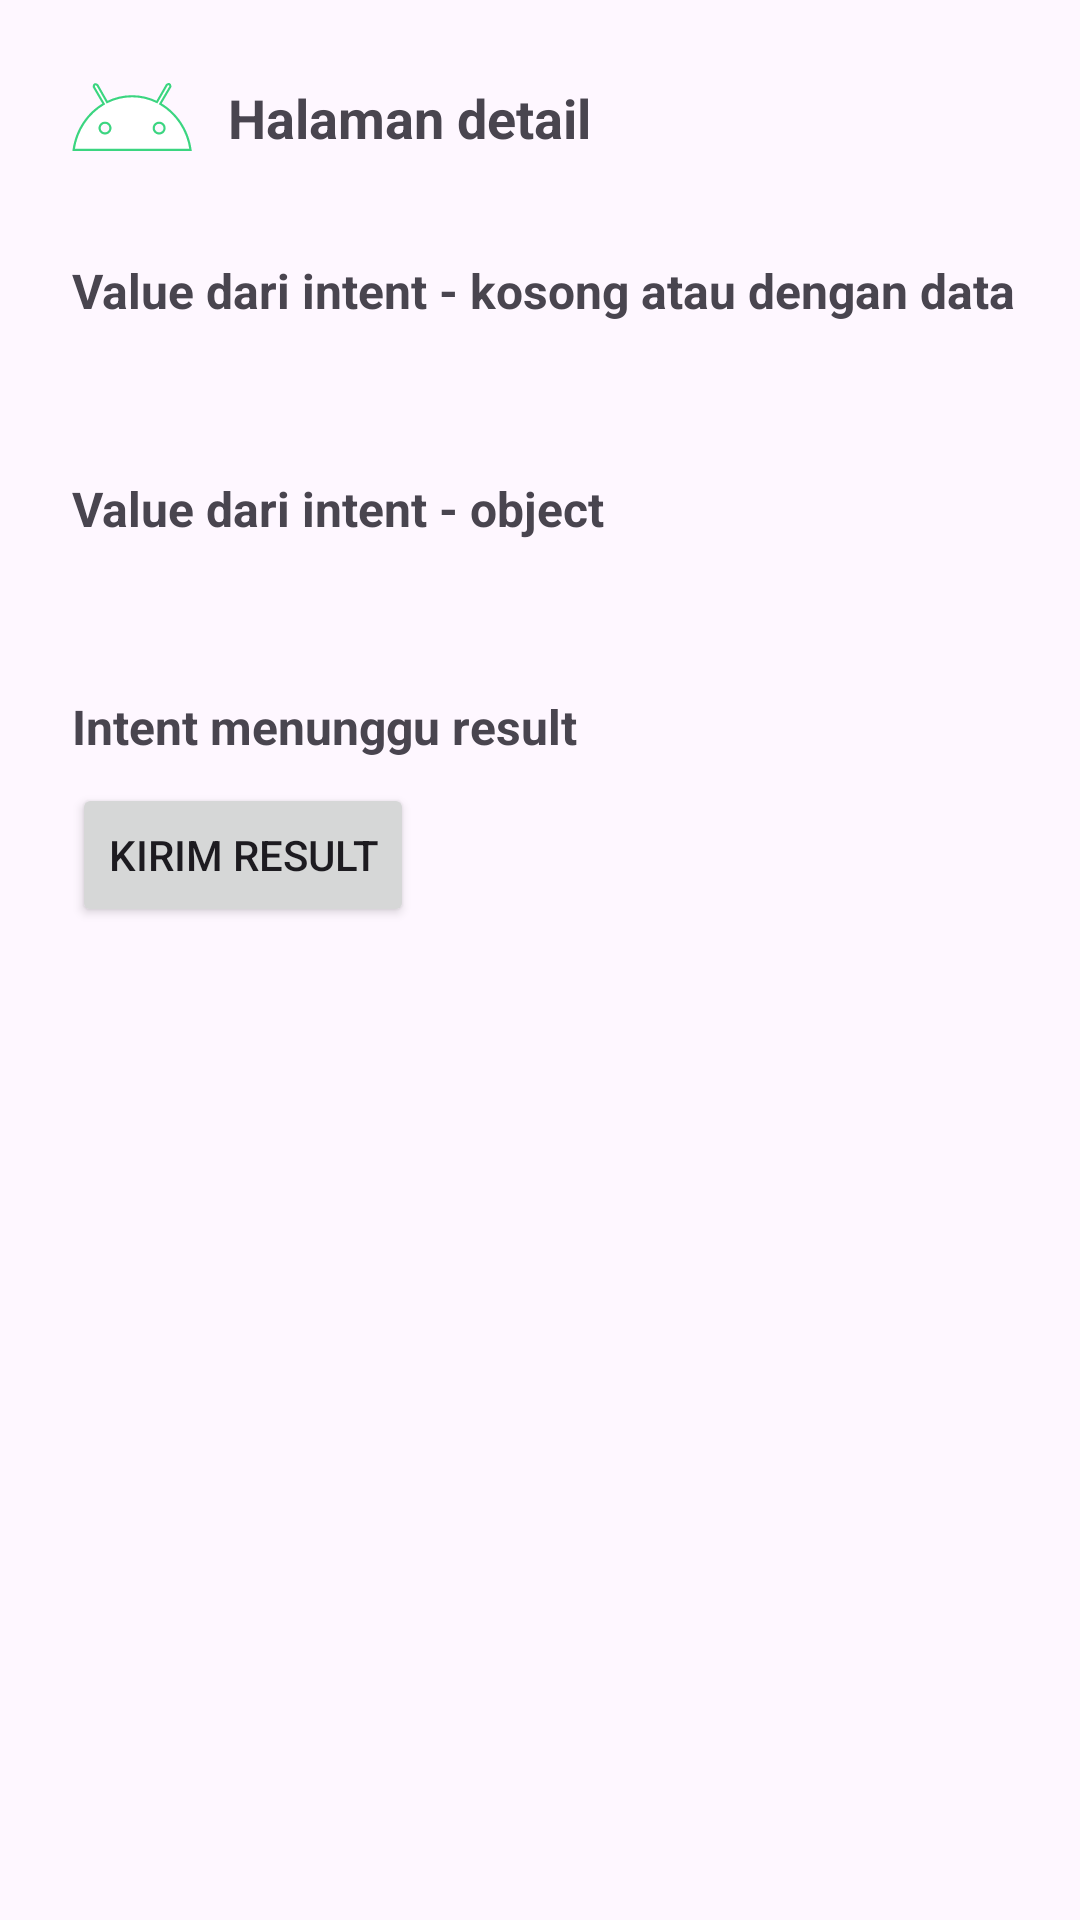

This screen was rendered from an Android layout file. Write that file and the resources it references.
<!-- AndroidManifest.xml: application theme Theme.PraktisiMengajar -->
<!-- res/layout/activity_detail_career.xml -->
<?xml version="1.0" encoding="utf-8"?>
<androidx.constraintlayout.widget.ConstraintLayout xmlns:android="http://schemas.android.com/apk/res/android"
    xmlns:app="http://schemas.android.com/apk/res-auto"
    xmlns:tools="http://schemas.android.com/tools"
    android:layout_width="match_parent"
    android:layout_height="match_parent"
    tools:context=".intent.DetailCareerActivity">

    <androidx.constraintlayout.widget.Guideline
        android:id="@+id/guideline"
        android:layout_width="wrap_content"
        android:layout_height="wrap_content"
        android:orientation="vertical"
        app:layout_constraintGuide_begin="24dp" />

    <ImageView
        android:id="@+id/iv_header"
        android:layout_width="40dp"
        android:layout_height="30dp"
        android:layout_marginTop="24dp"
        android:src="@drawable/android"
        app:layout_constraintStart_toEndOf="@id/guideline"
        app:layout_constraintTop_toTopOf="parent" />

    <TextView
        android:id="@+id/tv_title"
        android:layout_width="wrap_content"
        android:layout_height="wrap_content"
        android:layout_marginStart="12dp"
        android:text="@string/detail_screen"
        android:textAlignment="center"
        android:textSize="18sp"
        android:textStyle="bold"
        app:layout_constraintBottom_toBottomOf="@id/iv_header"
        app:layout_constraintStart_toEndOf="@id/iv_header"
        app:layout_constraintTop_toTopOf="@id/iv_header" />

    <TextView
        android:id="@+id/tv_header_primitive"
        android:layout_width="wrap_content"
        android:layout_height="wrap_content"
        android:layout_marginTop="32dp"
        android:text="@string/value_from_intent_empty_or_not"
        android:textSize="16sp"
        android:textStyle="bold"
        app:layout_constraintStart_toEndOf="@id/guideline"
        app:layout_constraintTop_toBottomOf="@id/iv_header" />

    <TextView
        android:id="@+id/tv_desc_data"
        android:layout_width="wrap_content"
        android:layout_height="wrap_content"
        android:layout_marginTop="8dp"
        android:textSize="14sp"
        app:layout_constraintStart_toEndOf="@id/guideline"
        app:layout_constraintTop_toBottomOf="@id/tv_header_primitive"
        tools:text="Value dari intent di sini" />

    <TextView
        android:id="@+id/tv_header_object"
        android:layout_width="wrap_content"
        android:layout_height="wrap_content"
        android:layout_marginTop="24dp"
        android:text="@string/value_from_intent_object"
        android:textSize="16sp"
        android:textStyle="bold"
        app:layout_constraintStart_toEndOf="@id/guideline"
        app:layout_constraintTop_toBottomOf="@id/tv_desc_data" />

    <TextView
        android:id="@+id/tv_desc_object"
        android:layout_width="wrap_content"
        android:layout_height="wrap_content"
        android:layout_marginTop="8dp"
        android:textSize="14sp"
        app:layout_constraintStart_toEndOf="@id/guideline"
        app:layout_constraintTop_toBottomOf="@id/tv_header_object"
        tools:text="Value dari intent di sini" />

    <TextView
        android:id="@+id/tv_header_waiting_for_result"
        android:layout_width="wrap_content"
        android:layout_height="wrap_content"
        android:layout_marginTop="24dp"
        android:text="@string/intent_waiting_for_result"
        android:textSize="16sp"
        android:textStyle="bold"
        app:layout_constraintStart_toEndOf="@id/guideline"
        app:layout_constraintTop_toBottomOf="@id/tv_desc_object" />

    <Button
        android:id="@+id/btn_desc_waiting_for_result"
        android:layout_width="wrap_content"
        android:layout_height="wrap_content"
        android:layout_marginTop="8dp"
        android:text="@string/send_result"
        android:textSize="14sp"
        app:layout_constraintStart_toEndOf="@id/guideline"
        app:layout_constraintTop_toBottomOf="@id/tv_header_waiting_for_result" />

</androidx.constraintlayout.widget.ConstraintLayout>
<!-- resources referenced by this layout -->
<resources>
  <!-- drawable android: vector/xml drawable (drawable, 3625 chars, omitted) -->
  <string name="detail_screen">Halaman detail</string>
  <string name="intent_waiting_for_result">Intent menunggu result</string>
  <string name="send_result">Kirim result</string>
  <string name="value_from_intent_empty_or_not">Value dari intent - kosong atau dengan data</string>
  <string name="value_from_intent_object">Value dari intent - object</string>
  <style name="Theme.PraktisiMengajar" parent="Base.Theme.PraktisiMengajar" />
  <style name="Base.Theme.PraktisiMengajar" parent="Theme.Material3.DayNight.NoActionBar">
          
          
      </style>
</resources>
